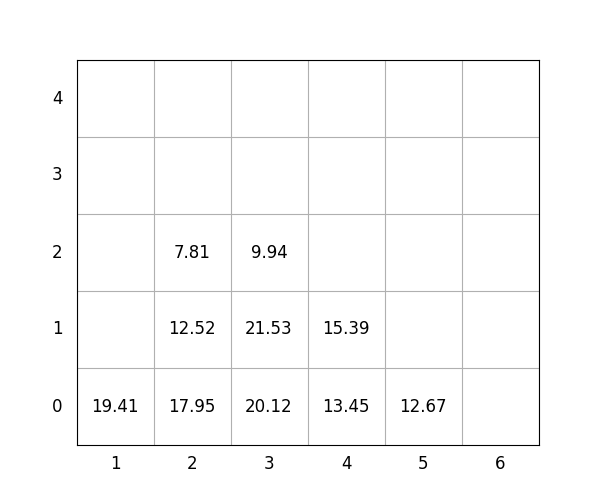

Source data for this figure (header and first rows):
idx, loc_x, loc_y, loc_z, weight, group, score, seq, reloc, size(ft)
1, 3, 0, 0, 20.12, 2, 220.1, 0, 1.0, 20
2, 4, 0, 0, 13.45, 2, 213.4, 0, 1.0, 20
3, 1, 0, 0, 19.41, 3, 319.4, 0, 0, 20
4, 5, 0, 0, 12.67, 0, 12.67, 1, 0, 20
5, 2, 0, 0, 17.95, 0, 17.95, 2, 1.0, 20
6, 2, 0, 1, 12.52, 0, 12.52, 3, 1.0, 20
7, 3, 0, 1, 21.53, 1, 121.5, 4, 1.0, 20
8, 3, 0, 2, 9.94, 2, 209.9, 5, 1.0, 20
9, 2, 0, 2, 7.81, 1, 107.8, 6, 1.0, 20
10, 4, 0, 1, 15.39, 1, 115.4, 7, 1.0, 20
